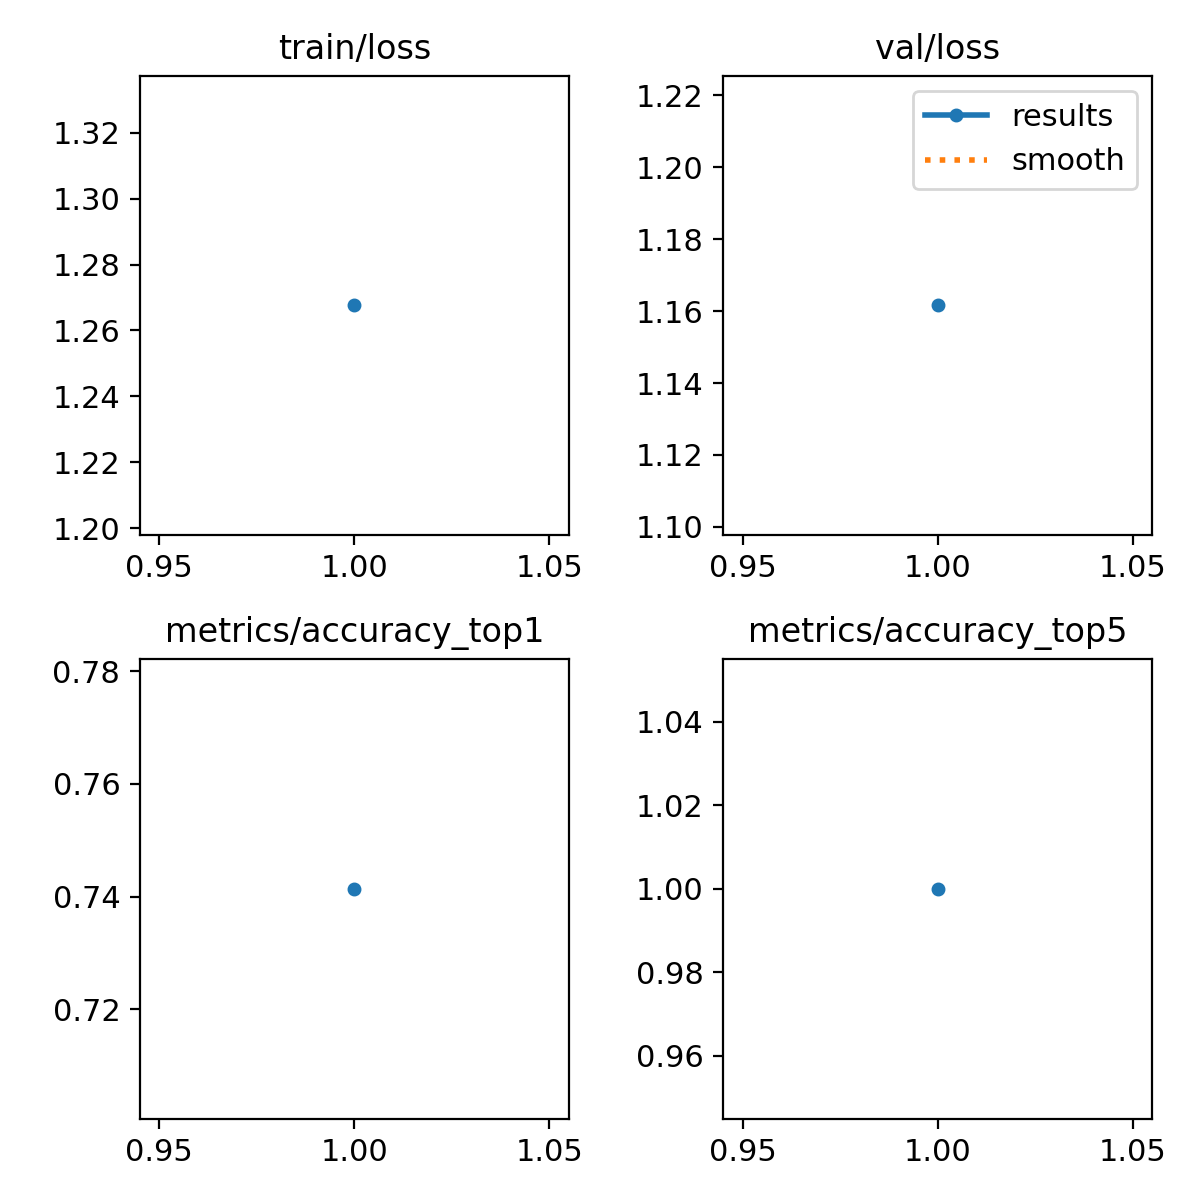

The table this chart was drawn from, first rows:
epoch, train/loss, metrics/accuracy_top1, metrics/accuracy_top5, val/loss, lr/pg0, lr/pg1, lr/pg2
1, 1.268, 0.7414, 1, 1.162, 0.000234, 0.000234, 0.000234
